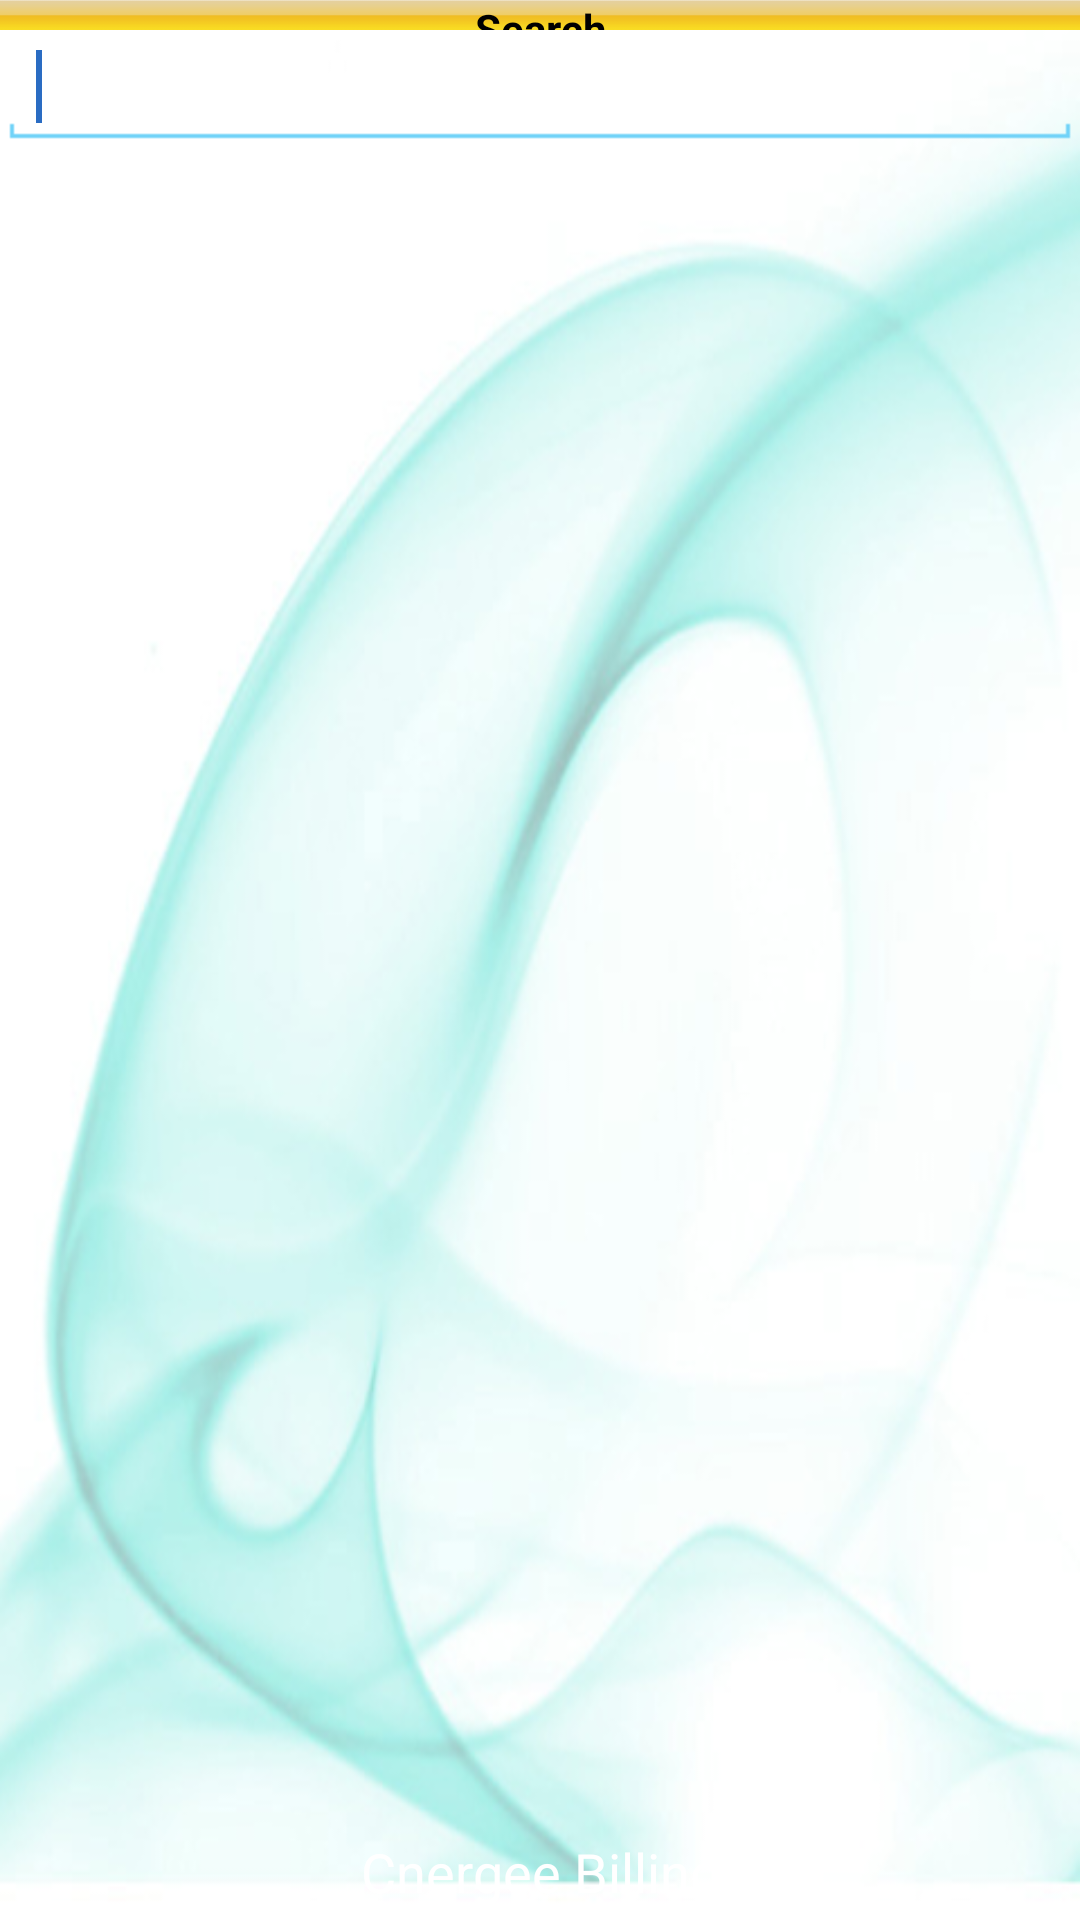

Here is an Android app screen rendered from its layout file. Give the layout XML and the strings, colors and styles it references.
<!-- AndroidManifest.xml: application theme AppTheme -->
<!-- res/layout/activity_search.xml -->
<RelativeLayout xmlns:android="http://schemas.android.com/apk/res/android"
    xmlns:tools="http://schemas.android.com/tools"
    android:id="@+id/searchwidget"
    android:layout_width="match_parent"
    android:layout_height="match_parent" 
     android:background="@drawable/bg_cnergee"
    android:gravity="center"
    android:orientation="vertical" 
    >

    <TextView
        android:id="@+id/textView1"
        android:layout_width="match_parent"
        android:layout_height="32dp"
        android:layout_alignParentBottom="true"
        android:layout_alignParentLeft="true"
        android:background="@drawable/bottom_bar"
        android:gravity="center"
        android:text="Cnergee Billing"
        android:textAppearance="?android:attr/textAppearanceMedium"
        android:textColor="#FFFFFF" />

    <TextView
        android:id="@+id/widget1"
        android:layout_width="fill_parent"
        android:layout_height="30px"
        android:layout_alignParentLeft="true"
        android:layout_alignParentTop="true"
        android:background="@drawable/top_bar"
        android:gravity="center"
        android:text="Search"
        android:textColor="#000000"
        android:textStyle="bold"></TextView>


    <EditText
        android:id="@+id/searchText"
        style="@style/EditTextAppTheme"
        android:layout_width="wrap_content"
        android:layout_height="wrap_content"
        android:layout_below="@+id/widget1"
        android:layout_alignParentLeft="true"
        android:layout_alignParentRight="true"
        android:ems="10">

        <requestFocus />
    </EditText>




    <ListView
        android:id="@+id/searchListData"
        android:layout_width="match_parent"
        android:layout_height="wrap_content"
        android:layout_above="@+id/textView1"
        android:layout_below="@+id/searchText"
        android:layout_centerHorizontal="true" >

    </ListView>

</RelativeLayout>
<!-- resources referenced by this layout -->
<resources>
  <!-- drawable bg_cnergee: png bitmap (drawable, 165177 bytes) -->
  <!-- drawable top_bar: png bitmap (drawable, 750 bytes) -->
  <style name="EditTextAppTheme" parent="android:Widget.EditText">
  	  <item name="android:background">@drawable/apptheme_edit_text_holo_light</item>
  	  <item name="android:textColor">#000000</item>
    </style>
  <style name="AppTheme" parent="Theme.AppCompat.Light.DarkActionBar">
  		
  		<item name="colorPrimary">@color/colorPrimary</item>
  		<item name="colorPrimaryDark">@color/colorPrimaryDark</item>
  		<item name="colorAccent">@color/colorAccent</item>
  	</style>
  <!-- drawable apptheme_edit_text_holo_light (drawable) -->
  <?xml version="1.0" encoding="utf-8"?>
  <selector xmlns:android="http://schemas.android.com/apk/res/android">
      <item android:state_window_focused="false" android:state_enabled="true" android:drawable="@drawable/apptheme_textfield_activated_holo_light" />
      <item android:state_window_focused="false" android:state_enabled="false" android:drawable="@drawable/apptheme_textfield_activated_holo_light" />
      <item android:state_enabled="true" android:state_focused="true" android:drawable="@drawable/apptheme_textfield_activated_holo_light" />
      <item android:state_enabled="true" android:state_focused="true" android:drawable="@drawable/apptheme_textfield_focused_holo_light" />
      <item android:state_enabled="true" android:drawable="@drawable/apptheme_textfield_activated_holo_light" />
      <item android:state_focused="true" android:drawable="@drawable/apptheme_textfield_activated_holo_light" />
      <item android:drawable="@drawable/apptheme_textfield_activated_holo_light" />
  </selector>
  <color name="colorPrimary">#3F51B5</color>
  <color name="colorPrimaryDark">#000</color>
  <color name="colorAccent">#2a6cc3</color>
</resources>
